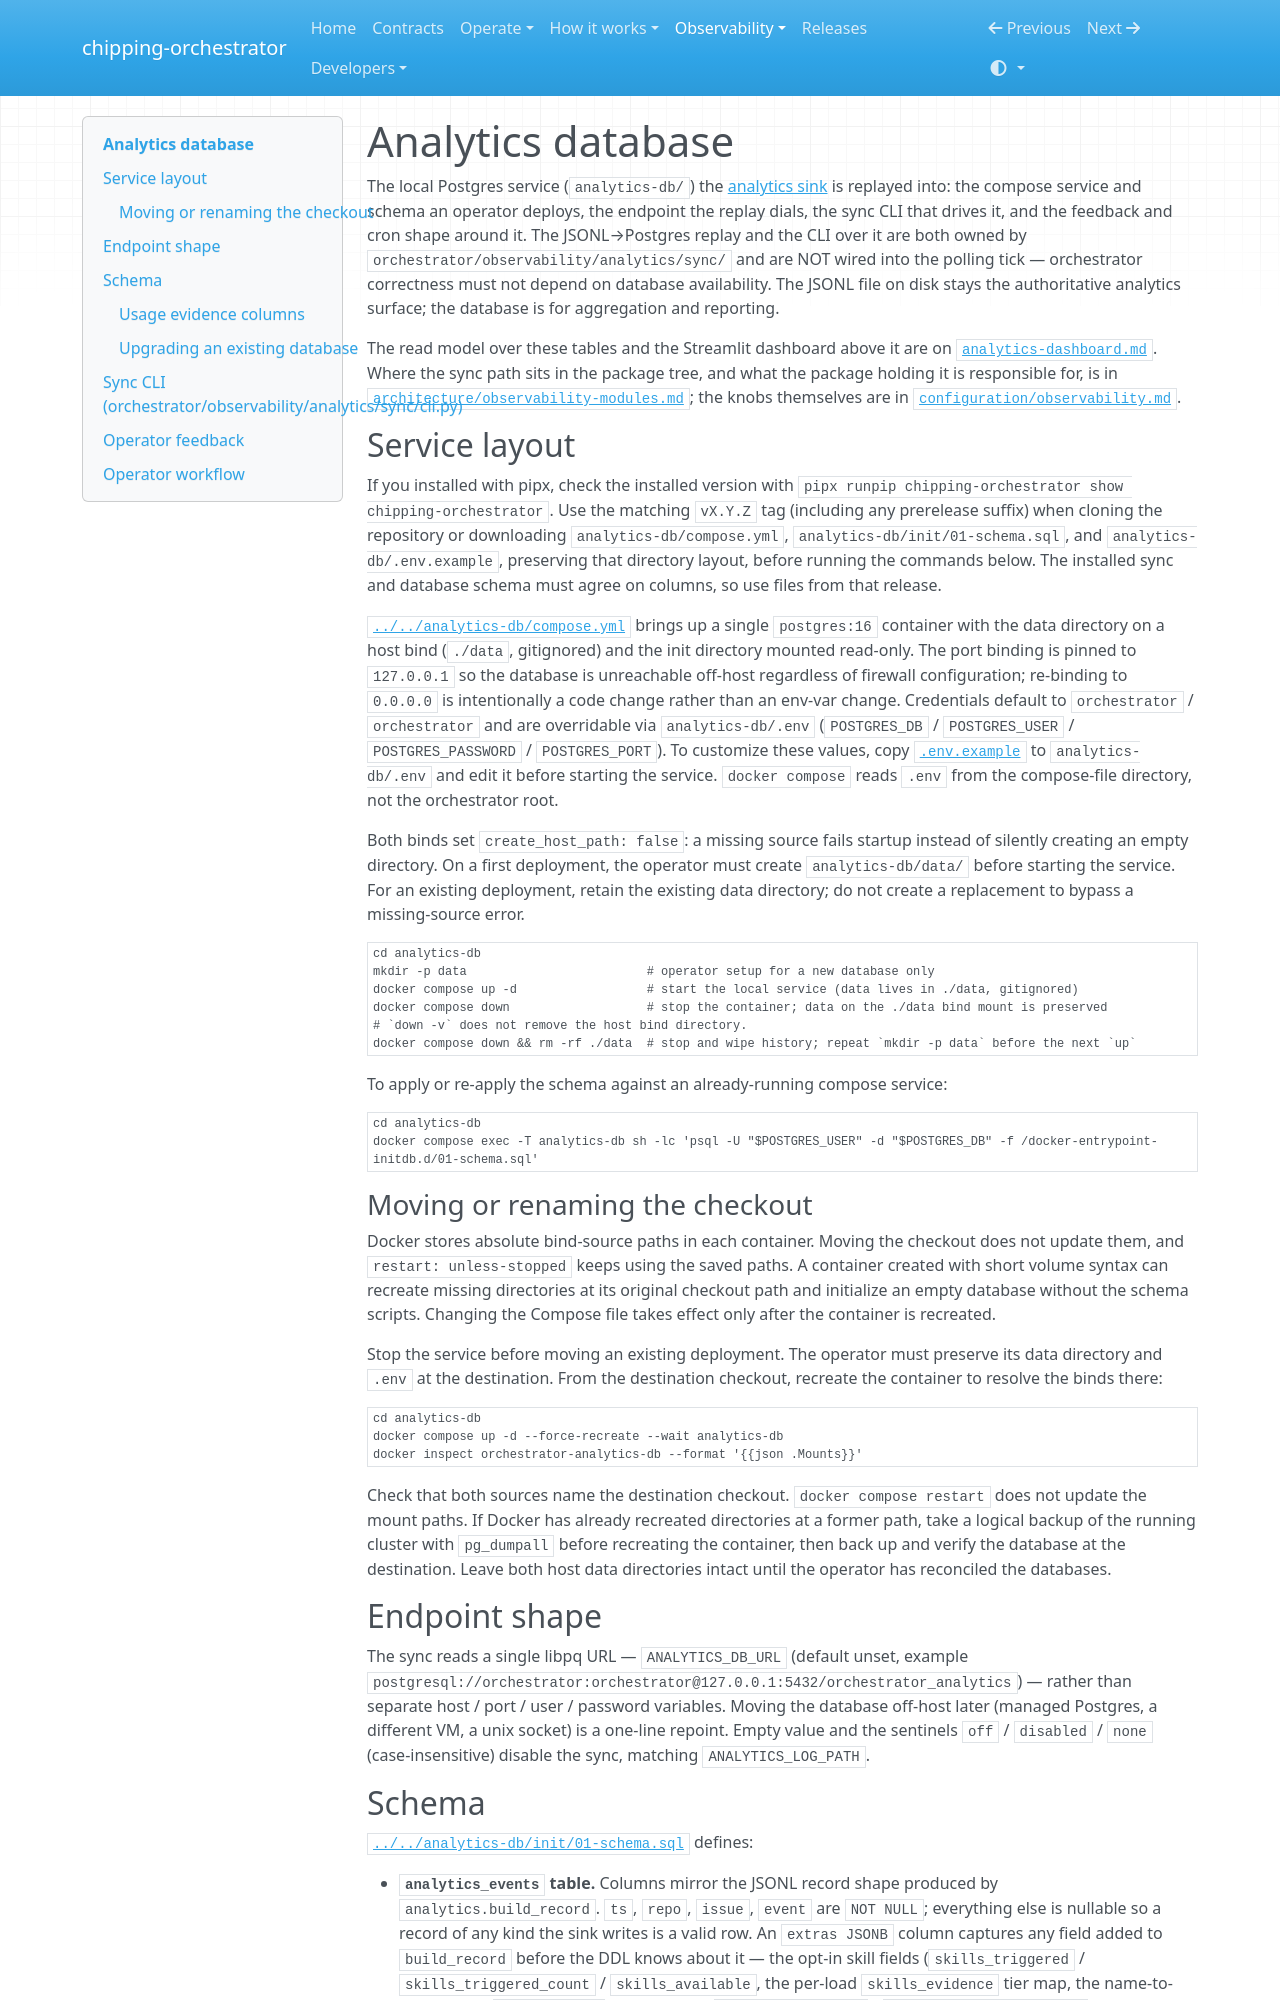

repository: chippingway/chipping-orchestrator · page: observability/analytics-database/index.html · generator: mkdocs

# Analytics database

The local Postgres service (`analytics-db/`) the
[analytics sink](event-streams.md#analytics-sink-analytics_log_path) is replayed into: the compose service and schema
an operator deploys, the endpoint the replay dials, the sync CLI that drives it, and the feedback and cron shape
around it. The JSONL→Postgres replay and the CLI over it are both owned by
`orchestrator/observability/analytics/sync/` and are NOT wired into the polling tick — orchestrator correctness must
not depend on database availability. The JSONL file on disk stays the authoritative analytics surface; the database
is for aggregation and reporting.

The read model over these tables and the Streamlit dashboard above it are on
[`analytics-dashboard.md`](analytics-dashboard.md). Where the sync path sits in the package tree, and what the
package holding it is responsible for, is in
[`architecture/observability-modules.md`](../architecture/observability-modules.md); the knobs themselves are in
[`configuration/observability.md`](../configuration/observability.md).

## Service layout

If you installed with pipx, check the installed version with
`pipx runpip chipping-orchestrator show chipping-orchestrator`. Use the matching `vX.Y.Z` tag (including any prerelease
suffix) when cloning the repository or downloading `analytics-db/compose.yml`, `analytics-db/init/01-schema.sql`, and
`analytics-db/.env.example`, preserving that directory layout, before running the commands below. The installed sync
and database schema must agree on columns, so use files from that release.

[`../../analytics-db/compose.yml`](../../analytics-db/compose.yml) brings up a single `postgres:16` container with
the data directory on a host bind (`./data`, gitignored) and the init directory mounted read-only. The port binding is
pinned to `127.0.0.1` so the database is unreachable off-host regardless of firewall configuration; re-binding to
`0.0.0.0` is intentionally a code change rather than an env-var change. Credentials default to `orchestrator` /
`orchestrator` and are overridable via `analytics-db/.env` (`POSTGRES_DB` / `POSTGRES_USER` / `POSTGRES_PASSWORD` /
`POSTGRES_PORT`). To customize these values, copy [`.env.example`](../../analytics-db/.env.example) to
`analytics-db/.env` and edit it before starting the service. `docker compose` reads `.env` from the compose-file
directory, not the orchestrator root.

Both binds set `create_host_path: false`: a missing source fails startup instead of silently creating an empty
directory. On a first deployment, the operator must create `analytics-db/data/` before starting the service. For an
existing deployment, retain the existing data directory; do not create a replacement to bypass a missing-source error.

```sh
cd analytics-db
mkdir -p data                         # operator setup for a new database only
docker compose up -d                  # start the local service (data lives in ./data, gitignored)
docker compose down                   # stop the container; data on the ./data bind mount is preserved
# `down -v` does not remove the host bind directory.
docker compose down && rm -rf ./data  # stop and wipe history; repeat `mkdir -p data` before the next `up`
```

To apply or re-apply the schema against an already-running compose service:

```sh
cd analytics-db
docker compose exec -T analytics-db sh -lc 'psql -U "$POSTGRES_USER" -d "$POSTGRES_DB" -f /docker-entrypoint-initdb.d/01-schema.sql'
```

### Moving or renaming the checkout

Docker stores absolute bind-source paths in each container. Moving the checkout does not update them, and
`restart: unless-stopped` keeps using the saved paths. A container created with short volume syntax can recreate
missing directories at its original checkout path and initialize an empty database without the schema scripts.
Changing the Compose file takes effect only after the container is recreated.

Stop the service before moving an existing deployment. The operator must preserve its data directory and `.env` at
the destination. From the destination checkout, recreate the container to resolve the binds there:

```sh
cd analytics-db
docker compose up -d --force-recreate --wait analytics-db
docker inspect orchestrator-analytics-db --format '{{json .Mounts}}'
```

Check that both sources name the destination checkout. `docker compose restart` does not update the mount paths.
If Docker has already recreated directories at a former path, take a logical backup of the running cluster with
`pg_dumpall` before recreating the container, then back up and verify the database at the destination. Leave both host
data directories intact until the operator has reconciled the databases.

## Endpoint shape

The sync reads a single libpq URL — `ANALYTICS_DB_URL` (default unset, example
`postgresql://orchestrator:orchestrator@127.0.0.1:5432/orchestrator_analytics`) — rather than separate host / port /
user / password variables. Moving the database off-host later (managed Postgres, a different VM, a unix socket) is a
one-line repoint. Empty value and the sentinels `off` / `disabled` / `none` (case-insensitive) disable the sync,
matching `ANALYTICS_LOG_PATH`.
